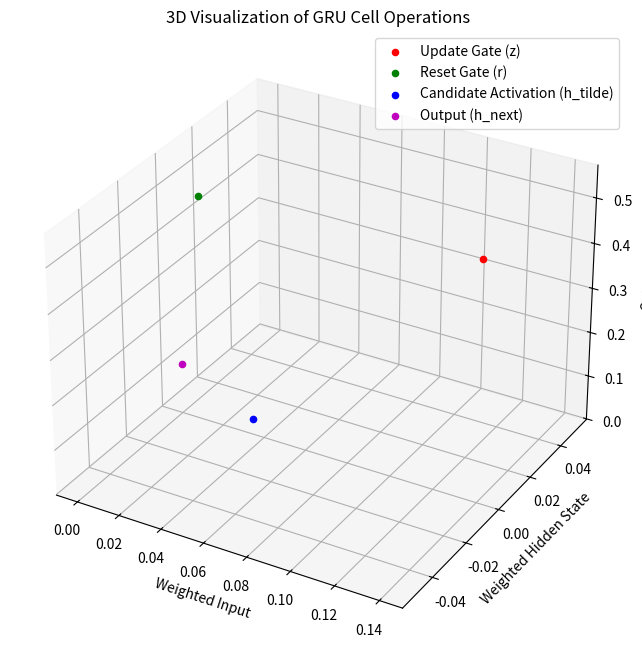

Source code (Python):
import numpy as np
import matplotlib.pyplot as plt
from mpl_toolkits.mplot3d import Axes3D

# Define sigmoid and tanh functions
def sigmoid(x):
    return 1 / (1 + np.exp(-x))

def tanh(x):
    return np.tanh(x)

# Input
x = 0.5
h_prev = 0.2

# Parameters
W_z = 0.1
U_z = 0.2
b_z = 0.05

W_r = -0.1
U_r = 0.15
b_r = 0.03

W_h = 0.08
U_h = -0.25
b_h = 0.02

# Compute update gate
z = sigmoid(W_z * x + U_z * h_prev + b_z)

# Compute reset gate
r = sigmoid(W_r * x + U_r * h_prev + b_r)

# Compute candidate activation
h_tilde = tanh(W_h * x + U_h * (r * h_prev) + b_h)

# Compute output
h_next = (1 - z) * h_prev + z * h_tilde

# Visualization
fig = plt.figure(figsize=(10, 8))
ax = fig.add_subplot(111, projection='3d')

# Plot gates
ax.scatter(W_z * x + U_z * h_prev + b_z, 0, z, c='r', marker='o', label='Update Gate (z)')
ax.scatter(W_r * x + U_r * h_prev + b_r, 0, r, c='g', marker='o', label='Reset Gate (r)')
ax.scatter(W_h * x + U_h * (r * h_prev) + b_h, 0, h_tilde, c='b', marker='o', label='Candidate Activation (h_tilde)')
ax.scatter(0, 0, h_next, c='m', marker='o', label='Output (h_next)')

ax.set_xlabel('Weighted Input')
ax.set_ylabel('Weighted Hidden State')
ax.set_zlabel('Output')

ax.legend()
plt.title('3D Visualization of GRU Cell Operations')

plt.show()
